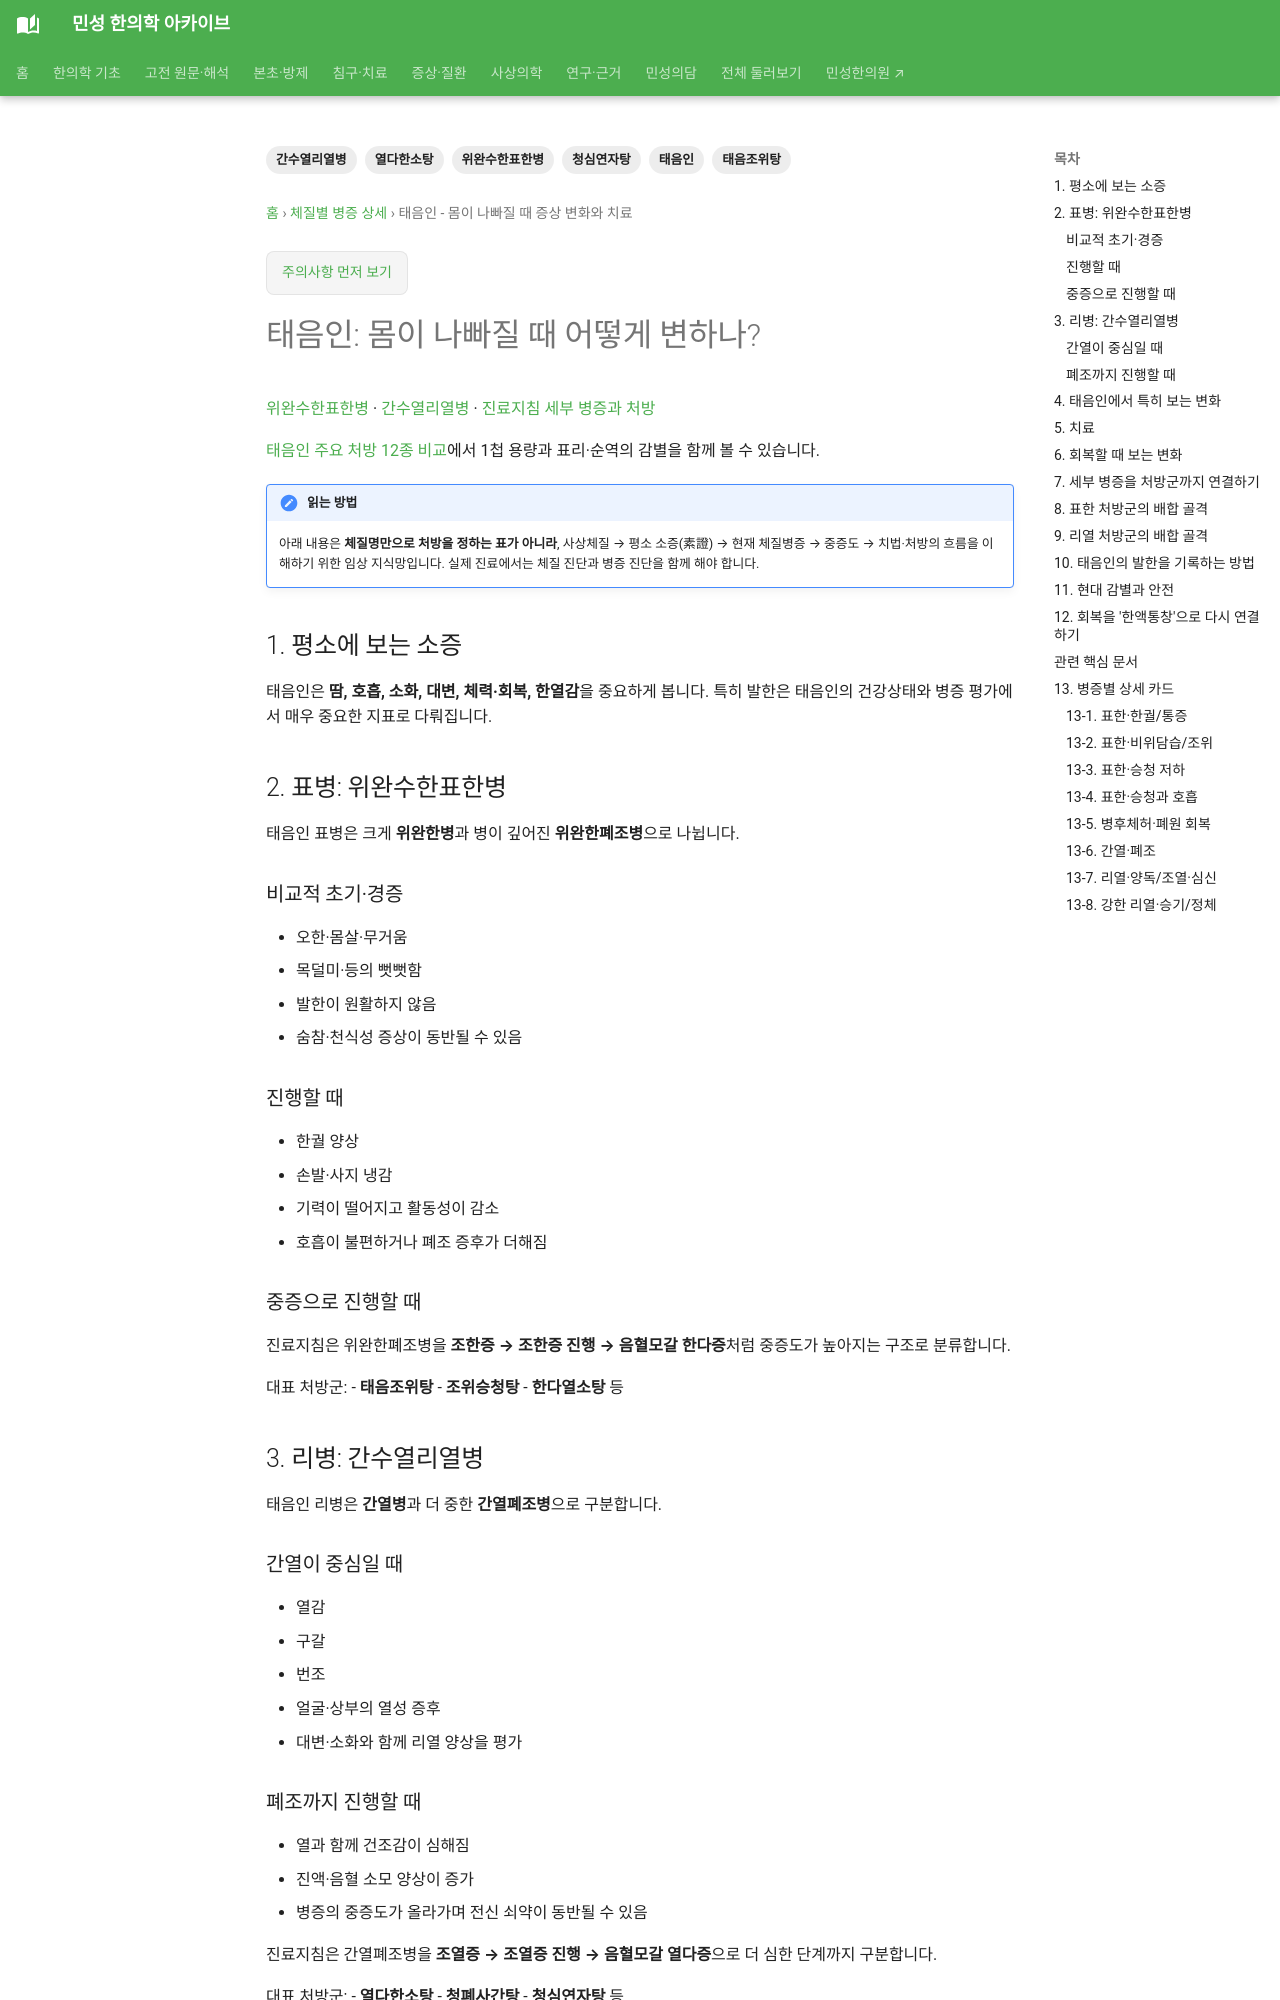

repository: joowon1111/minseong-korean-medicine-wiki · page: sasang-clinical-detail/taeeumin/index.html · generator: mkdocs

---
title: 태음인 - 몸이 나빠질 때 증상 변화와 치료
description: 태음인의 위완수한표한병·간수열리열병, 발한·호흡·냉감·열·조증 변화와 대표 처방을 정리합니다.
tags: [태음인, 위완수한표한병, 간수열리열병, 태음조위탕, 열다한소탕, 청심연자탕]
status: 검토완료
last_reviewed: 2026-10-02
---
# 태음인: 몸이 나빠질 때 어떻게 변하나?

[위완수한표한병](taeeumin-wiwan-suhan.md) · [간수열리열병](taeeumin-gan-suyeol.md) · [진료지침 세부 병증과 처방](../sasang-formula-library/guideline-pattern-index.md#taeeumin-cpg)

[태음인 주요 처방 12종 비교](../sasang-formula-cards/comparison-map.md#taeeumin-eight-formulas)에서 1첩 용량과 표리·순역의 감별을 함께 볼 수 있습니다.


!!! note "읽는 방법"
    아래 내용은 **체질명만으로 처방을 정하는 표가 아니라**, 사상체질 → 평소 소증(素證) → 현재 체질병증 → 중증도 → 치법·처방의 흐름을 이해하기 위한 임상 지식망입니다. 실제 진료에서는 체질 진단과 병증 진단을 함께 해야 합니다.


## 1. 평소에 보는 소증

태음인은 **땀, 호흡, 소화, 대변, 체력·회복, 한열감**을 중요하게 봅니다. 특히 발한은 태음인의 건강상태와 병증 평가에서 매우 중요한 지표로 다뤄집니다.

## 2. 표병: 위완수한표한병

태음인 표병은 크게 **위완한병**과 병이 깊어진 **위완한폐조병**으로 나뉩니다.

### 비교적 초기·경증
- 오한·몸살·무거움
- 목덜미·등의 뻣뻣함
- 발한이 원활하지 않음
- 숨참·천식성 증상이 동반될 수 있음

### 진행할 때
- 한궐 양상
- 손발·사지 냉감
- 기력이 떨어지고 활동성이 감소
- 호흡이 불편하거나 폐조 증후가 더해짐

### 중증으로 진행할 때
진료지침은 위완한폐조병을 **조한증 → 조한증 진행 → 음혈모갈 한다증**처럼 중증도가 높아지는 구조로 분류합니다.

대표 처방군:
- **태음조위탕**
- **조위승청탕**
- **한다열소탕** 등

## 3. 리병: 간수열리열병

태음인 리병은 **간열병**과 더 중한 **간열폐조병**으로 구분합니다.

### 간열이 중심일 때
- 열감
- 구갈
- 번조
- 얼굴·상부의 열성 증후
- 대변·소화와 함께 리열 양상을 평가

### 폐조까지 진행할 때
- 열과 함께 건조감이 심해짐
- 진액·음혈 소모 양상이 증가
- 병증의 중증도가 올라가며 전신 쇠약이 동반될 수 있음

진료지침은 간열폐조병을 **조열증 → 조열증 진행 → 음혈모갈 열다증**으로 더 심한 단계까지 구분합니다.

대표 처방군:
- **열다한소탕**
- **청폐사간탕**
- **청심연자탕** 등

## 4. 태음인에서 특히 보는 변화

평소 소증을 기준으로 현재의 한열·섭취·배설·전신 기능이 어떻게 달라졌는지 살핀 뒤, 체질별 표리병과 순역·중증도를 구분하고 치법·처방으로 이어갑니다.

## 5. 치료

체질한약뿐 아니라 병증에 따라 침·뜸과 생활관리, 식사·운동·성정요법을 함께 고려합니다. 태음인은 특히 **무조건 땀을 많이 내는 것**이 치료 목표가 아니라, 현재 병증에서 발한 상태가 어떻게 변했는지를 평가하는 것이 중요합니다.

## 6. 회복할 때 보는 변화

- 자연스러운 발한이 회복되는지
- 호흡이 편해지는지
- 냉감 또는 과도한 열감이 안정되는지
- 식욕·대변·수면이 평소 수준으로 돌아오는지
- 피로와 활동 후 회복이 좋아지는지

→ [소증→현재병증→처방 알고리즘](clinical-algorithm.md)
